Dataset: poultry (GitHub, RSatheeshraj/project). Classes: coccidiosis, COLI E, IBH, yolk infection.

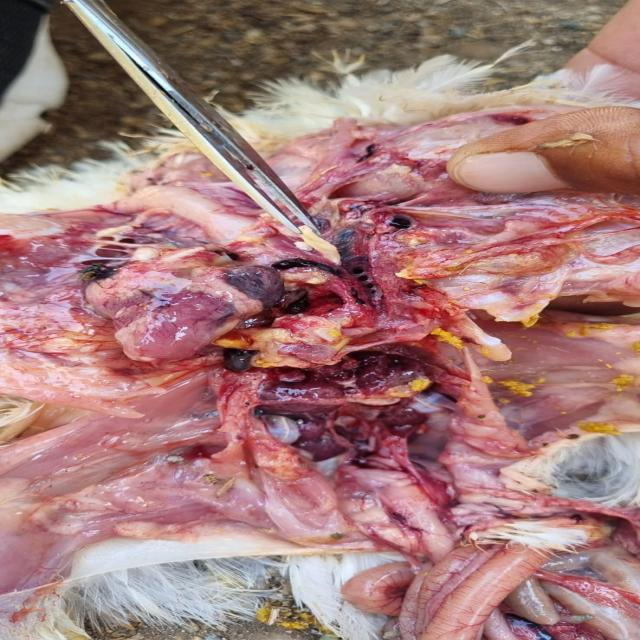
Label: COLI E

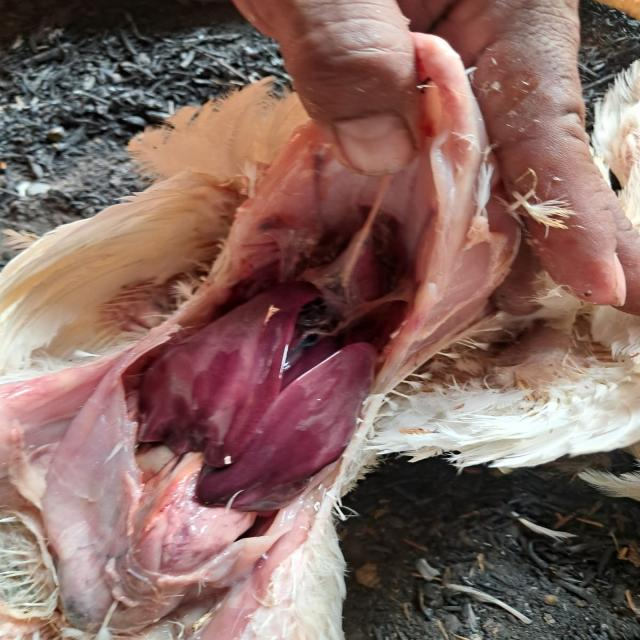
Label: IBH

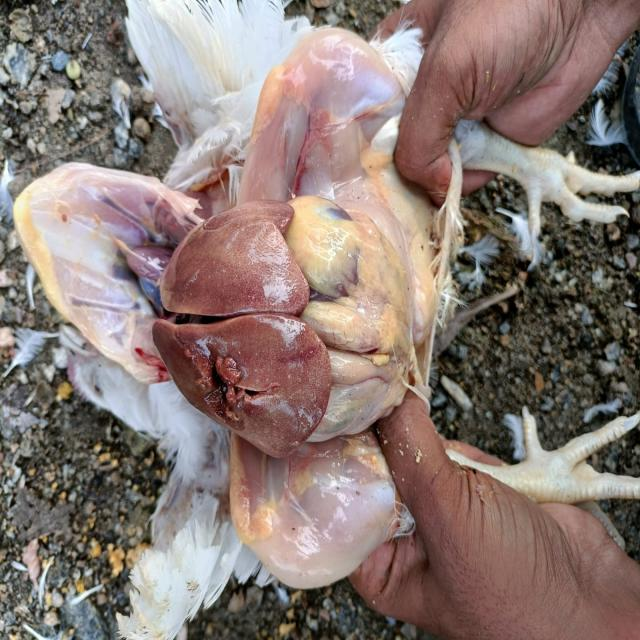
Label: IBH

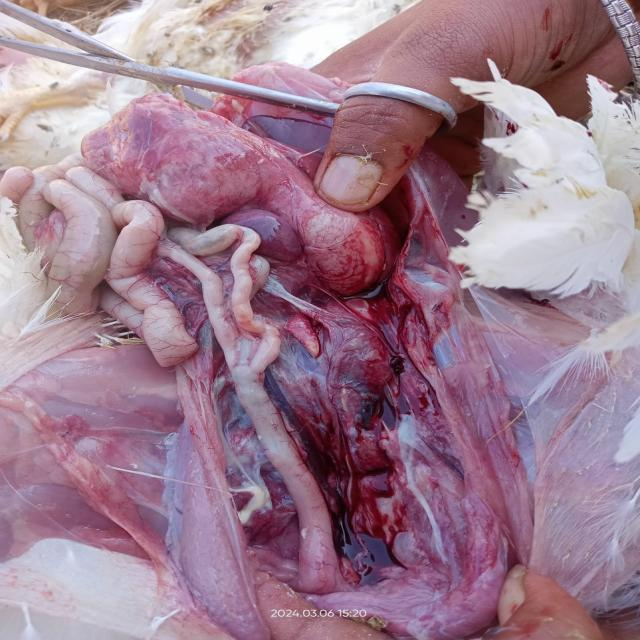
Label: IBH

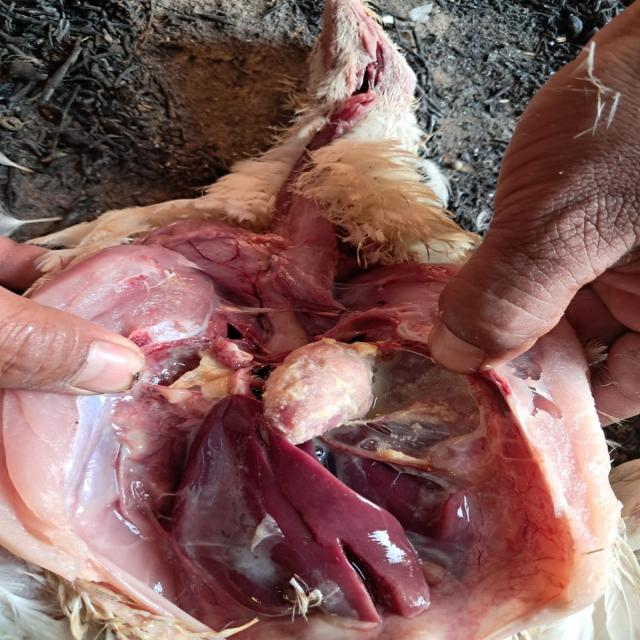
Label: COLI E

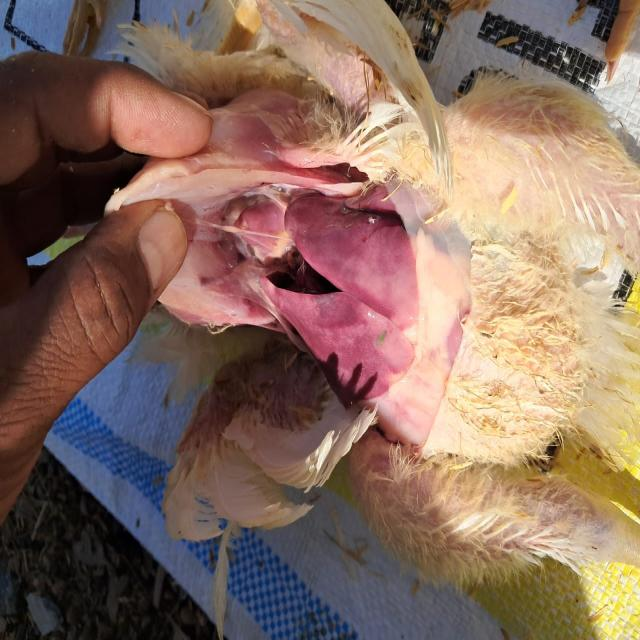
Label: IBH
